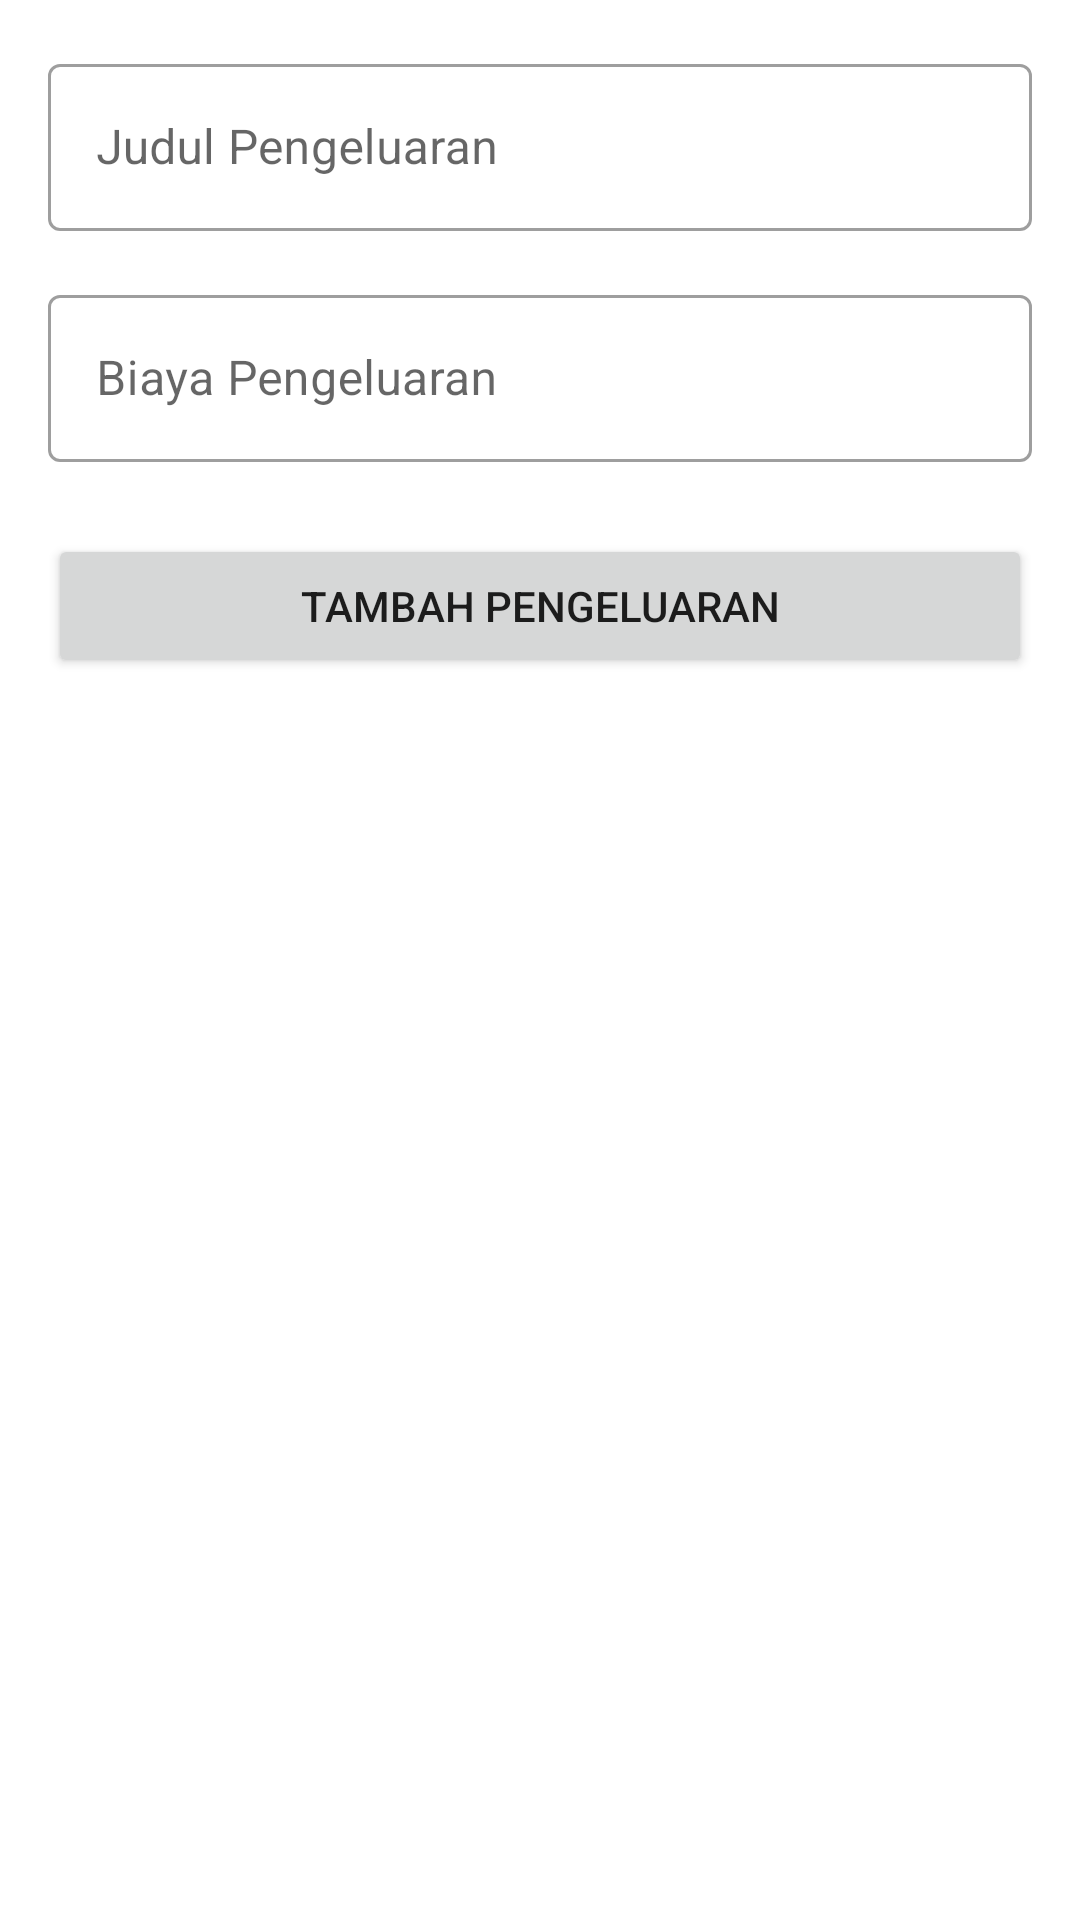

Reconstruct the res/layout file that produces this screen, plus the resources it refers to.
<!-- AndroidManifest.xml: application theme AppTheme -->
<!-- res/layout/fragment_tambah_pengeluaran.xml -->
<?xml version="1.0" encoding="utf-8"?>
<layout xmlns:android="http://schemas.android.com/apk/res/android"
    xmlns:app="http://schemas.android.com/apk/res-auto"
    xmlns:tools="http://schemas.android.com/tools">

    <data>
        <variable name="dataActivityViewModel" type="org.hz240.wallefy.viewModel.ActivityViewModel" />
    </data>

    <androidx.constraintlayout.widget.ConstraintLayout
        android:layout_width="match_parent"
        android:layout_height="match_parent"
        tools:context=".ui.main.pengeluaran.tambahPengeluaran">

        <com.google.android.material.textfield.TextInputLayout
            android:id="@+id/container_et_title"
            style="@style/Widget.MaterialComponents.TextInputLayout.OutlinedBox"
            android:layout_marginHorizontal="16dp"
            android:layout_marginTop="16dp"
            android:layout_width="match_parent"
            android:layout_height="wrap_content"
            android:hint="Judul Pengeluaran"
            app:layout_constraintEnd_toEndOf="parent"
            app:layout_constraintStart_toStartOf="parent"
            app:layout_constraintTop_toTopOf="parent">
            <com.google.android.material.textfield.TextInputEditText
                android:id="@+id/et_title"
                android:maxLength="35"
                android:layout_width="match_parent"
                android:layout_height="wrap_content"
                />
        </com.google.android.material.textfield.TextInputLayout>

        <com.google.android.material.textfield.TextInputLayout
            android:id="@+id/container_et_biaya"
            style="@style/Widget.MaterialComponents.TextInputLayout.OutlinedBox"
            android:layout_marginHorizontal="16dp"
            android:layout_marginTop="16dp"
            android:layout_width="match_parent"
            android:layout_height="wrap_content"
            android:hint="Biaya Pengeluaran"
            app:layout_constraintEnd_toEndOf="@+id/container_et_title"
            app:layout_constraintStart_toStartOf="@+id/container_et_title"
            app:layout_constraintTop_toBottomOf="@+id/container_et_title" >
            <com.google.android.material.textfield.TextInputEditText
                android:id="@+id/et_biaya"
                android:maxLength="9"
                android:inputType="number"
                android:layout_width="match_parent"
                android:layout_height="wrap_content"
                />
        </com.google.android.material.textfield.TextInputLayout>

        <Button
            android:id="@+id/pushItem"
            android:layout_marginHorizontal="16dp"
            android:layout_width="match_parent"
            android:layout_height="wrap_content"
            android:layout_marginTop="24dp"
            android:text="Tambah Pengeluaran"
            app:layout_constraintEnd_toEndOf="@+id/container_et_biaya"
            app:layout_constraintStart_toStartOf="@+id/container_et_biaya"
            app:layout_constraintTop_toBottomOf="@+id/container_et_biaya" />

    </androidx.constraintlayout.widget.ConstraintLayout>

</layout>
<!-- resources referenced by this layout -->
<resources>
  <style name="AppTheme" parent="Theme.MaterialComponents.Light.DarkActionBar">
          
          <item name="colorPrimary">@color/colorPrimary</item>
          <item name="colorPrimaryDark">@color/colorPrimaryDark</item>
          <item name="colorAccent">@color/colorAccent</item>
      </style>
  <color name="colorPrimary">#0069C0</color>
  <color name="colorPrimaryDark">#0069C0</color>
  <color name="colorAccent">#D81B60</color>
</resources>
